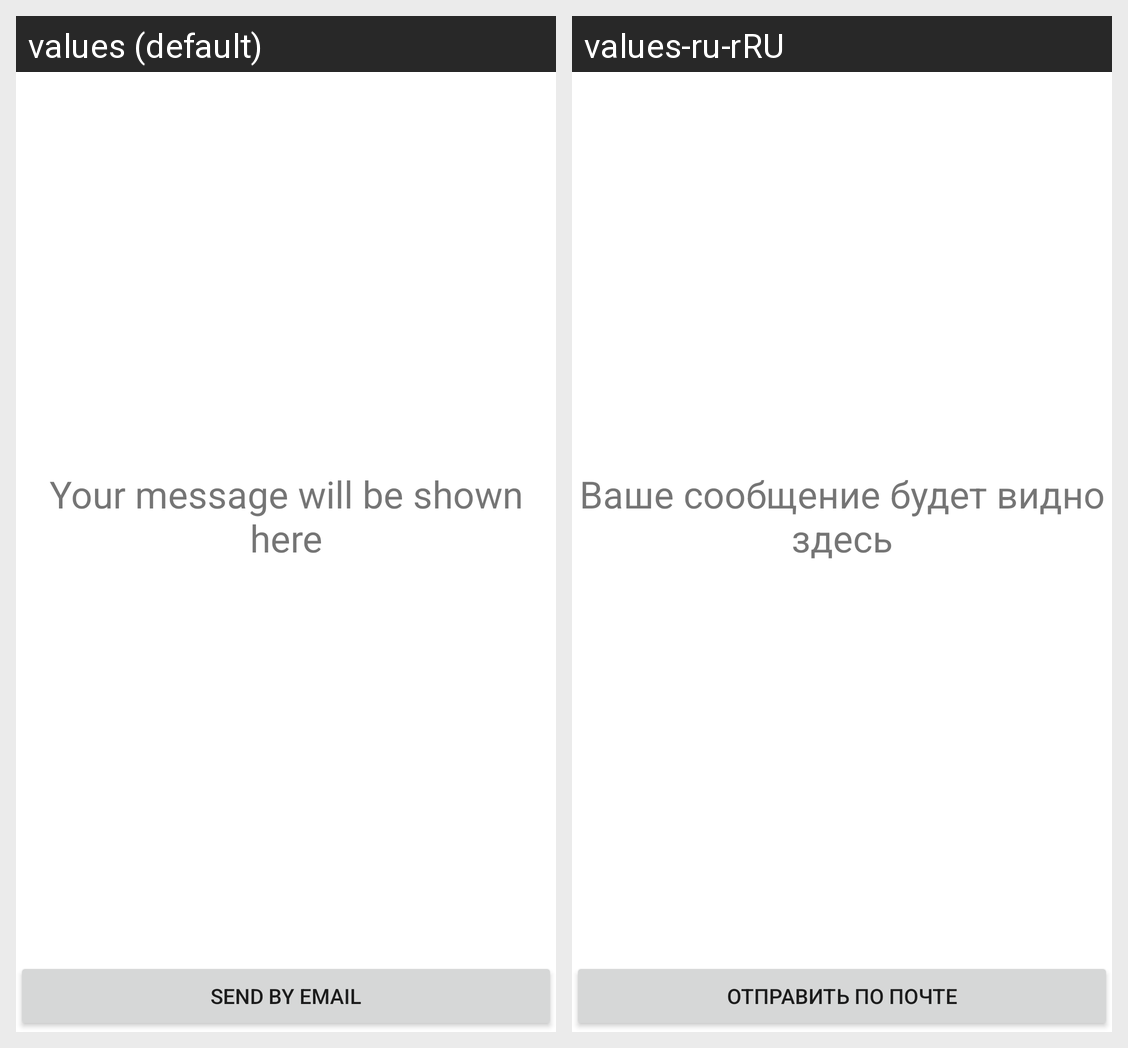

The same Android screen rendered under two of its app's locales, left to right. List the strings drawn on it with the default value and each locale's translation.
Android screen res/layout/activity_second.xml rendered under 2 locales, left to right: values (default), values-ru-rRU. Device: Nexus 5 (rendered at 1080×1920; each locale shown at half size, 540×960, under a caption strip naming it); theme Theme.Fundamentals_Exersize1.NoActionBar.
Strings drawn on this screen, with the default value and each locale's value (text and hints the layout hard-codes, and strings that could not be matched under every locale, appear in the picture but are not listed):

your_message_will_be_shown_here
  values: Your message will be shown here
  values-ru-rRU: Ваше сообщение будет видно здесь

send_by_email
  values: Send by email
  values-ru-rRU: Отправить по почте
